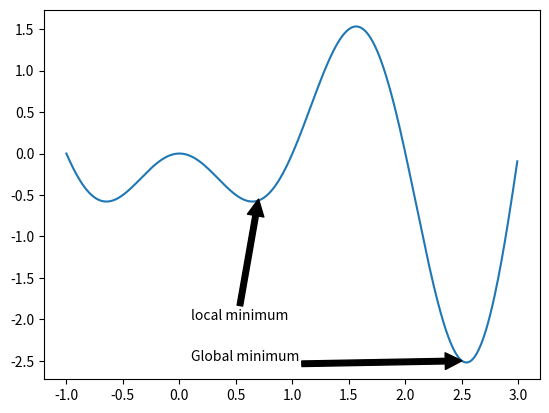

Generate this figure with matplotlib: (Note: this script raises an exception after producing the figure.)
# source: https://colab.research.google.com/<link-removed>
# Plot local minimum and maximum in 1d
# https://nbviewer.jupyter.org/github/entiretydotai/Meetup-Content/blob/master/Neural_Network/7_Optimizers.ipynb


import numpy as np
import matplotlib.pyplot as plt
from matplotlib import colors as mcolors


def f(x):
    return x * np.sin(-np.pi * x)


a = np.arange(-1, 3, 0.01)
plt.annotate(
    "local minimum",
    xy=(0.7, -0.55),
    xytext=(0.1, -2.0),
    arrowprops=dict(facecolor="black"),
)

plt.annotate(
    "Global minimum",
    xy=(2.5, -2.5),
    xytext=(0.1, -2.5),
    arrowprops=dict(facecolor="black"),
)

plt.plot(a, f(a))
plt.savefig("figures/local_global_minimum/extrema_fig_1d.png")
